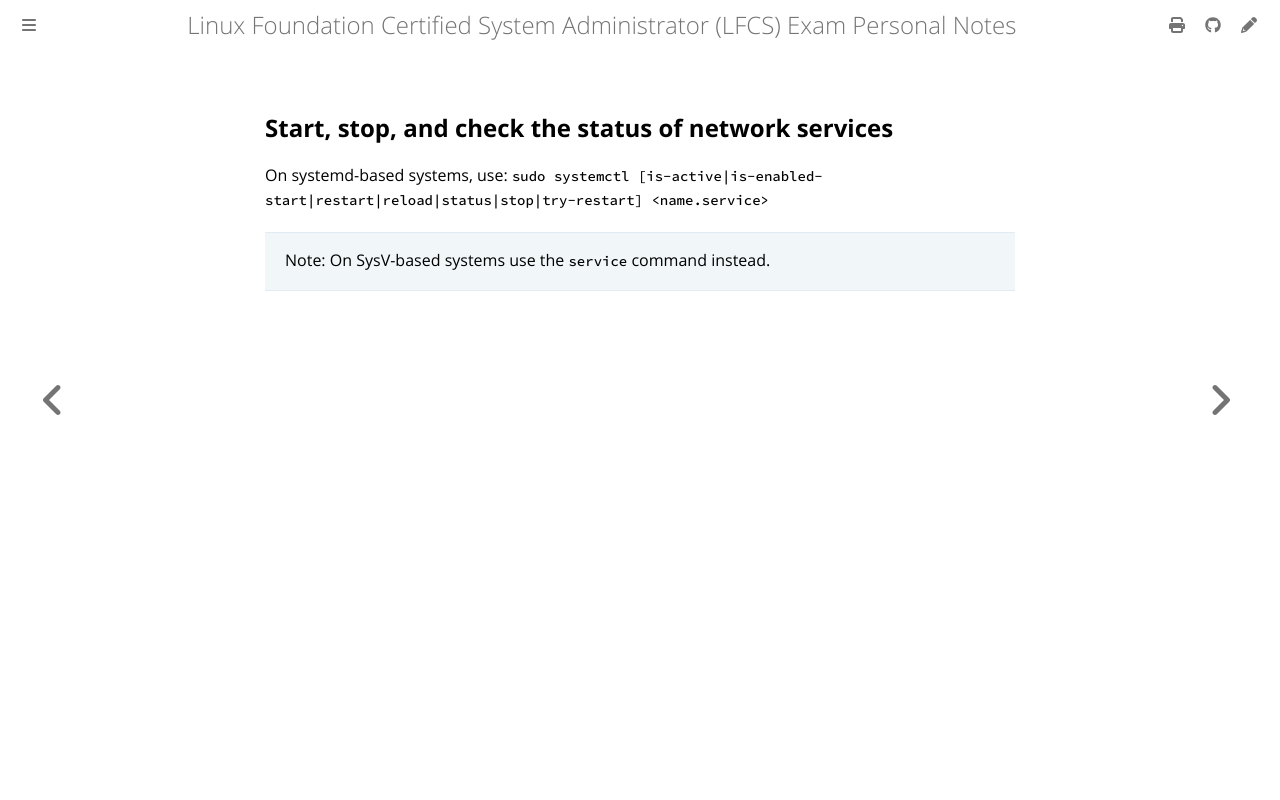

repository: giulianopz/lfcs · page: 4-networking/d.html · generator: mdbook

## Start, stop, and check the status of network services

On systemd-based systems, use:
`sudo systemctl [is-active|is-enabled-start|restart|reload|status|stop|try-restart] <name.service>`

> Note: On SysV-based systems use the `service` command instead.
